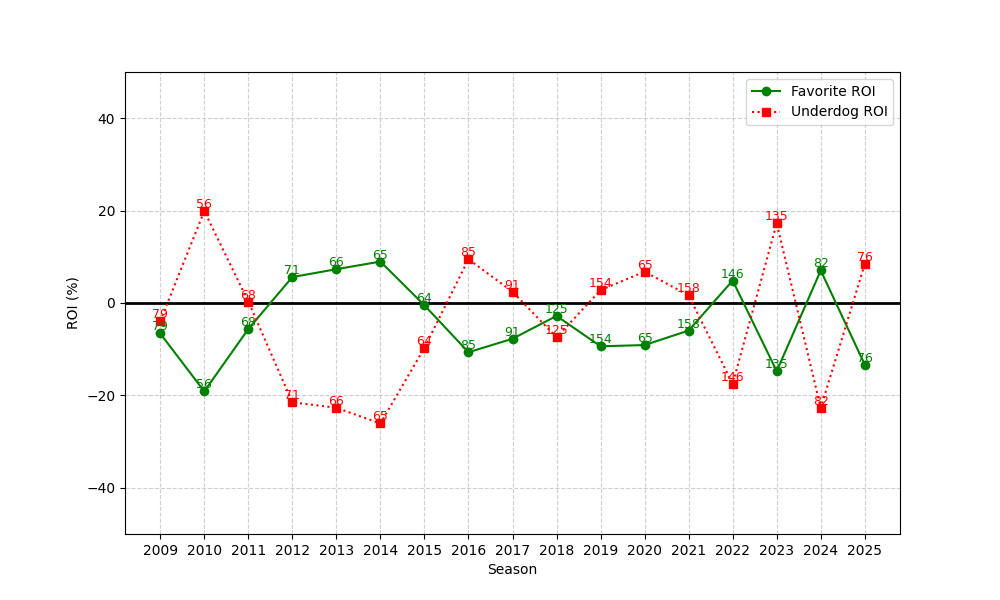

The data file committed next to this chart (first rows):
season, n, favorite_roi, underdog_roi
2009, 79, -6.6, -3.924
2010, 56, -19.13, 19.89
2011, 68, -5.638, 0.3235
2012, 71, 5.617, -21.49
2013, 66, 7.318, -22.68
2014, 65, 8.966, -26.08
2015, 64, -0.5035, -9.703
2016, 85, -10.66, 9.471
2017, 91, -7.741, 2.451
2018, 125, -2.797, -7.44
2019, 154, -9.377, 2.792
2020, 65, -9.101, 6.785
2021, 158, -5.957, 1.639
2022, 146, 4.856, -17.52
2023, 135, -14.76, 17.25
2024, 82, 7.038, -22.71
2025, 76, -13.35, 8.421
